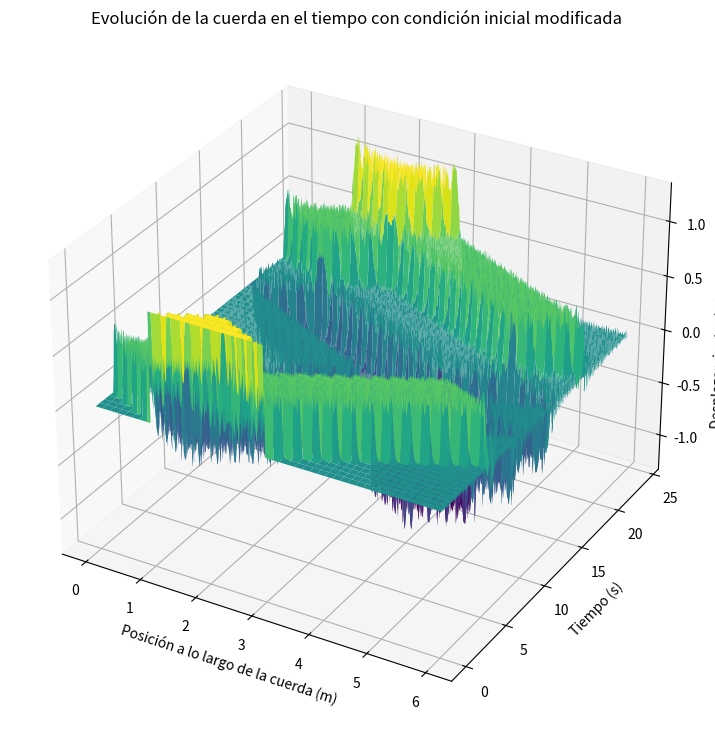

This chart was generated by the following Python code:
# f(x)=X[1,3]=0 si x no pertenece a [1, 2] y 1 si x pertenece a [1, 3], b=6, d=24, n=600, m=2400, v=0.5
# X[1, 3] es funcion caracteristica

import numpy as np
import matplotlib.pyplot as plt
from mpl_toolkits.mplot3d import Axes3D

# Defining parameters for the new setup
b = 6  # Length of the string is now 6
d = 24  # Total simulation time is 24
n = 600  # Spatial steps are 600
m = 2400  # Temporal steps are 2400
v = 0.5  # Wave velocity remains 0.5

# Calculating Δx, Δt, and r
Δx = b / n
Δt = d / m
r = v * Δt / Δx

# Initializing the matrix for storing string positions
u = np.zeros((n+1, m+1))
x = np.linspace(0, b, n+1)

# Setting the initial condition for f(x)
u[:, 0] = np.where((x >= 1) & (x <= 3), 1, 0)
u[:, 1] = u[:, 0]  # Assuming the initial velocity is zero, which simplifies to f(x) for the second step

# Applying the finite difference method
for j in range(1, m):
    for i in range(1, n):
        u[i, j+1] = (2 - 2*r**2)*u[i, j] + r**2*(u[i+1, j] + u[i-1, j]) - u[i, j-1]

# Plotting the string in 3D
X, Y = np.meshgrid(x, np.linspace(0, d, m+1))
fig = plt.figure(figsize=(14, 9))
ax = fig.add_subplot(111, projection='3d')

# Plotting the surface
ax.plot_surface(X, Y, u.T, cmap='viridis')

ax.set_title('Evolución de la cuerda en el tiempo con condición inicial modificada')
ax.set_xlabel('Posición a lo largo de la cuerda (m)')
ax.set_ylabel('Tiempo (s)')
ax.set_zlabel('Desplazamiento de la cuerda (m)')
plt.show()

# pregunta de examen, por que la onda se propaga hacia esas 2 rectas verdes?
# respuesta: por que esas 2 rectas verdes son las curvas caracteristicas de la EDP